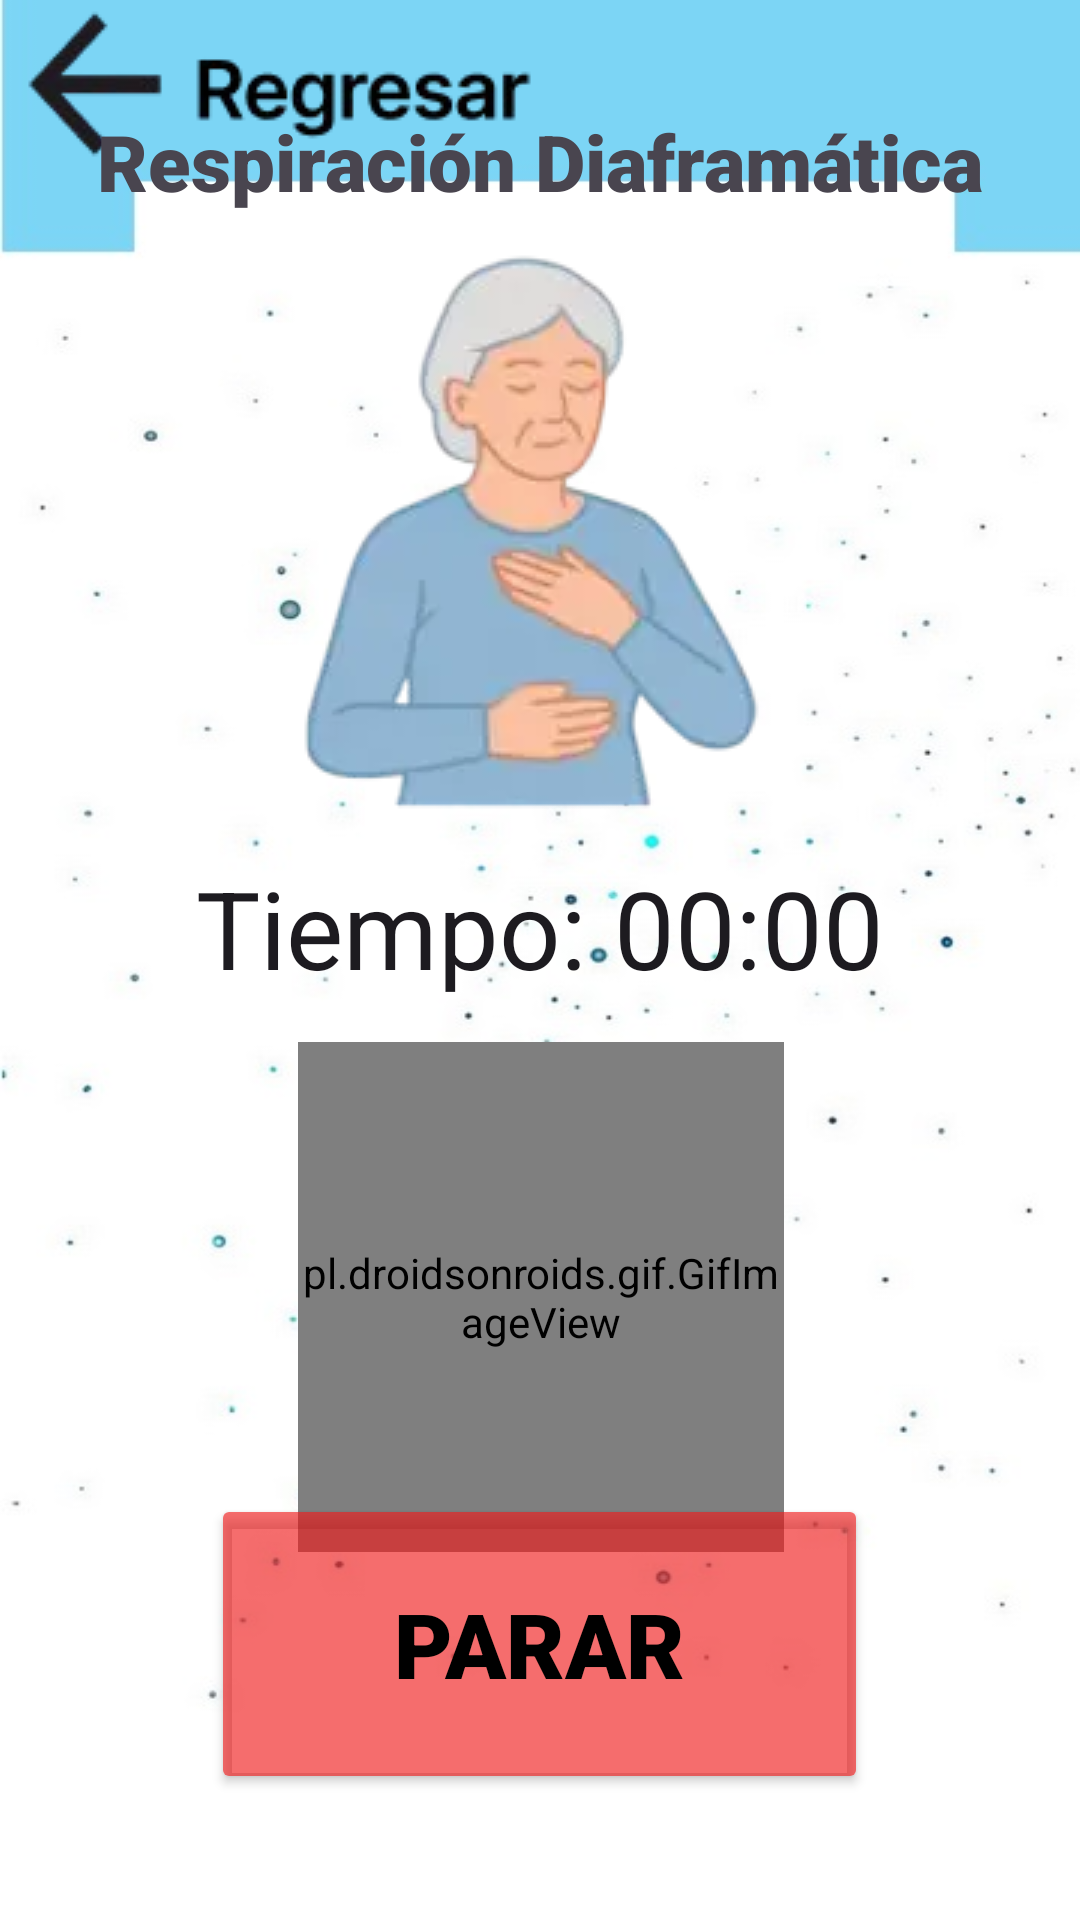

Produce the Android XML layout that renders to this screen, including the resource entries it uses.
<!-- AndroidManifest.xml: application theme Theme.RespiApp1 -->
<!-- res/layout/activity_resp_diafragmatica_parar.xml -->
<?xml version="1.0" encoding="utf-8"?>
<androidx.constraintlayout.widget.ConstraintLayout xmlns:android="http://schemas.android.com/apk/res/android"
    xmlns:app="http://schemas.android.com/apk/res-auto"
    xmlns:tools="http://schemas.android.com/tools"
    android:id="@+id/main"
    android:layout_width="match_parent"
    android:layout_height="match_parent"
    android:background="@drawable/background"
    tools:context=".Resp_diafragmatica_parar">

    <ImageView
        android:id="@+id/imageView2"
        android:layout_width="wrap_content"
        android:layout_height="wrap_content"
        app:layout_constraintBottom_toBottomOf="parent"
        app:layout_constraintEnd_toEndOf="parent"
        app:layout_constraintHorizontal_bias="0.036"
        app:layout_constraintStart_toStartOf="parent"
        app:layout_constraintTop_toTopOf="parent"
        app:layout_constraintVertical_bias="0.0"
        app:srcCompat="@drawable/btnregresar" />

    <ImageView
        android:id="@+id/imageView5"
        android:layout_width="wrap_content"
        android:layout_height="wrap_content"
        app:layout_constraintBottom_toBottomOf="parent"
        app:layout_constraintEnd_toEndOf="parent"
        app:layout_constraintStart_toStartOf="parent"
        app:layout_constraintTop_toTopOf="parent"
        app:layout_constraintVertical_bias="0.182"
        app:srcCompat="@drawable/respiraciondiafragmatica" />

    <TextView
        android:id="@+id/textView8"
        android:layout_width="wrap_content"
        android:layout_height="wrap_content"
        android:fontFamily="sans-serif-black"
        android:text="Respiración Diaframática"
        android:textSize="26dp"
        app:layout_constraintBottom_toBottomOf="parent"
        app:layout_constraintEnd_toEndOf="parent"
        app:layout_constraintStart_toStartOf="parent"
        app:layout_constraintTop_toTopOf="parent"
        app:layout_constraintVertical_bias="0.06" />

    <Button
        android:id="@+id/btn_respiracion_diafragmatica_parar"
        android:layout_width="219dp"
        android:layout_height="100dp"
        android:text="Parar"
        android:fontFamily="sans-serif-black"
        android:textColor="#000000"
        android:textSize="30sp"
        app:backgroundTint="#A3F01C1C"
        app:layout_constraintBottom_toBottomOf="parent"
        app:layout_constraintEnd_toEndOf="parent"
        app:layout_constraintHorizontal_bias="0.498"
        app:layout_constraintStart_toStartOf="parent"
        app:layout_constraintTop_toTopOf="parent"
        app:layout_constraintVertical_bias="0.922" />

    <pl.droidsonroids.gif.GifImageView
        android:id="@+id/gifView"
        android:layout_width="162dp"
        android:layout_height="170dp"
        android:src="@drawable/respiracion_diafragmatica"
        app:layout_constraintBottom_toBottomOf="parent"
        app:layout_constraintEnd_toEndOf="parent"
        app:layout_constraintHorizontal_bias="0.502"
        app:layout_constraintStart_toStartOf="parent"
        app:layout_constraintTop_toTopOf="parent"
        app:layout_constraintVertical_bias="0.739" />

    <Chronometer
        android:id="@+id/cronometro"
        android:layout_width="316dp"
        android:layout_height="80dp"
        android:format="Tiempo: %s"
        android:gravity="center"
        android:textSize="36sp"
        app:layout_constraintBottom_toBottomOf="parent"
        app:layout_constraintEnd_toEndOf="parent"
        app:layout_constraintStart_toStartOf="parent"
        app:layout_constraintTop_toTopOf="parent"
        app:layout_constraintVertical_bias="0.481" />

</androidx.constraintlayout.widget.ConstraintLayout>
<!-- resources referenced by this layout -->
<resources>
  <!-- drawable background: jpg bitmap (drawable, 24983 bytes) -->
  <!-- drawable btnregresar: jpg bitmap (drawable, 7789 bytes) -->
  <!-- drawable respiracion_diafragmatica: gif bitmap (drawable, 364038 bytes) -->
  <!-- drawable respiraciondiafragmatica: webp bitmap (drawable, 3942 bytes) -->
  <style name="Theme.RespiApp1" parent="Base.Theme.RespiApp1" />
  <style name="Base.Theme.RespiApp1" parent="Theme.Material3.DayNight.NoActionBar">
          
          
      </style>
</resources>
